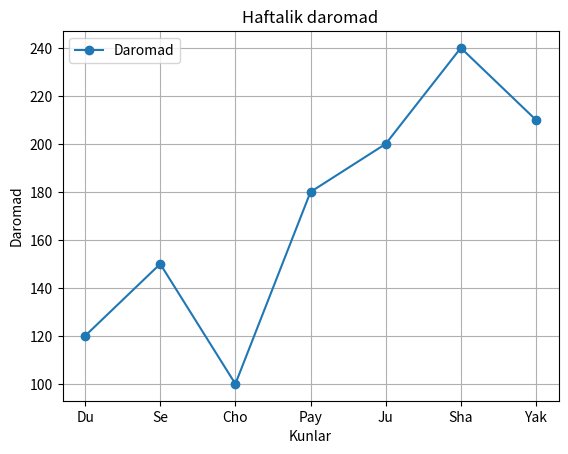

Reproduce this figure in Python.
import matplotlib.pyplot as plt

kunlar = ["Du", "Se", "Cho", "Pay", "Ju", "Sha", "Yak"]
daromad = [120, 150, 100, 180, 200, 240, 210]

plt.plot(kunlar, daromad, marker="o", label="Daromad")

plt.title("Haftalik daromad")
plt.xlabel("Kunlar")
plt.ylabel("Daromad")

plt.legend()
plt.grid(True)

plt.savefig("daromad.png")
plt.show()
